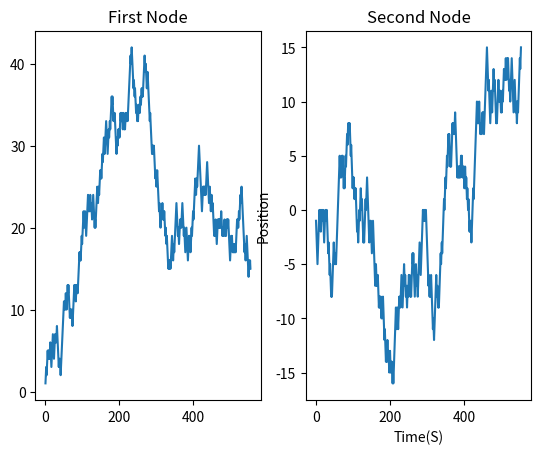

Python code for this plot:
import random 
import matplotlib.pyplot as plt 

prob1 = [0.5, 0.5, 0]
prob2 = [0.5, 0.5, 0]

start = 0   # Change this to change starting position 
  
numbers = []
for i in range(10):
    numbers.append(random.randint(0,1000)/1000.0)
apart = 200
pos1 = (apart//2)/100
pos2 = (-apart//2)/100
positions1 = [(apart//2)/100]
positions2 = [(-apart//2)/100]
time = 0    #Assumption that this is in seconds
while True:
    #print(positions1[-1],positions2[-1])
    if positions1[-1] == positions2[-1]:
        break
    time = time + 1
    rand1 = random.randint(0,1000)/1000.0
    rand2 = random.randint(0,1000)/1000.0
    if rand1 == prob1[2]:
        positions1.append(positions1[-1])
    elif rand1 > prob1[0]:
        pos1 = pos1 + 1
        positions1.append(positions1[-1]-1)
    elif rand1 < prob1[1]:
        pos1 = pos1 - 1
        positions1.append(positions1[-1]+1)
    if rand2 == prob2[2]:
        positions2.append(positions2[-1])
    elif rand2 > prob2[0]:
        pos2 = pos2 + 1
        positions2.append(positions2[-1]-1)
    elif rand2 < prob2[1]:
        pos2 = pos2 - 1
        positions2.append(positions2[-1]+1)

figure,plots = plt.subplots(1,2)
plots[0].set_title("First Node")
plots[1].set_title("Second Node")
plt.xlabel("Time(S)")
plt.ylabel("Position")
plots[0].plot(positions1)
plots[1].plot(positions2) 
plt.show()